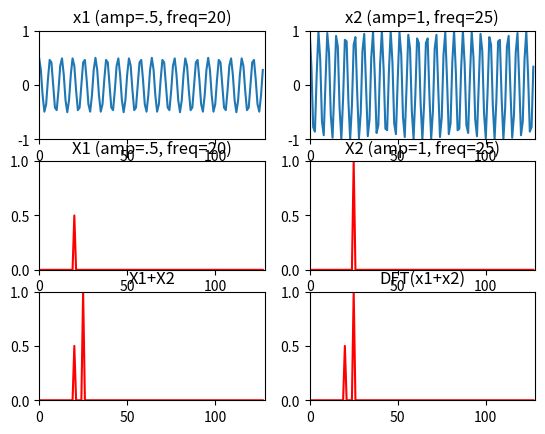

Python code for this plot:
import matplotlib.pyplot as plt
import numpy as np
from scipy.io.wavfile import read
from scipy.fftpack import fft, ifft

a = 0.5
b = 1.0
k1 = 20
k2 = 25
N = 128
x1 = a*np.exp(1j*2*np.pi*k1/N*np.arange(N))
x2 = b*np.exp(1j*2*np.pi*k2/N*np.arange(N))
plt.figure(1)
plt.subplot(321)
plt.title('x1 (amp=.5, freq=20)')
plt.plot(np.arange(0, N, 1.0), np.real(x1))
plt.axis([0, N, -1, 1])

plt.subplot(322)
plt.title('x2 (amp=1, freq=25)')
plt.plot(np.arange(0, N, 1.0), np.real(x2))
plt.axis([0, N, -1, 1])
X1 = fft(x1)
mX1 = abs(X1)/N        

plt.subplot(323)
plt.title('X1 (amp=.5, freq=20)')
plt.plot(np.arange(0, N, 1.0), mX1, 'r')
plt.axis([0,N,0,1])
X2 = fft(x2)
mX2 = abs(X2)/N        

plt.subplot(324)
plt.title('X2 (amp=1, freq=25)')
plt.plot(np.arange(0, N, 1.0), mX2, 'r')
plt.axis([0,N,0,1])
x = x1 + x2

plt.subplot(325)
plt.title('X1+X2')
plt.plot(np.arange(0, N, 1.0), mX1+mX2, 'r')
plt.axis([0, N, 0, 1])
X = fft(x)
mX= abs(X)/N        

plt.subplot(326)
plt.title('DFT(x1+x2)')
plt.plot(np.arange(0, N, 1.0), mX, 'r')
plt.axis([0,N,0,1])

plt.show()
